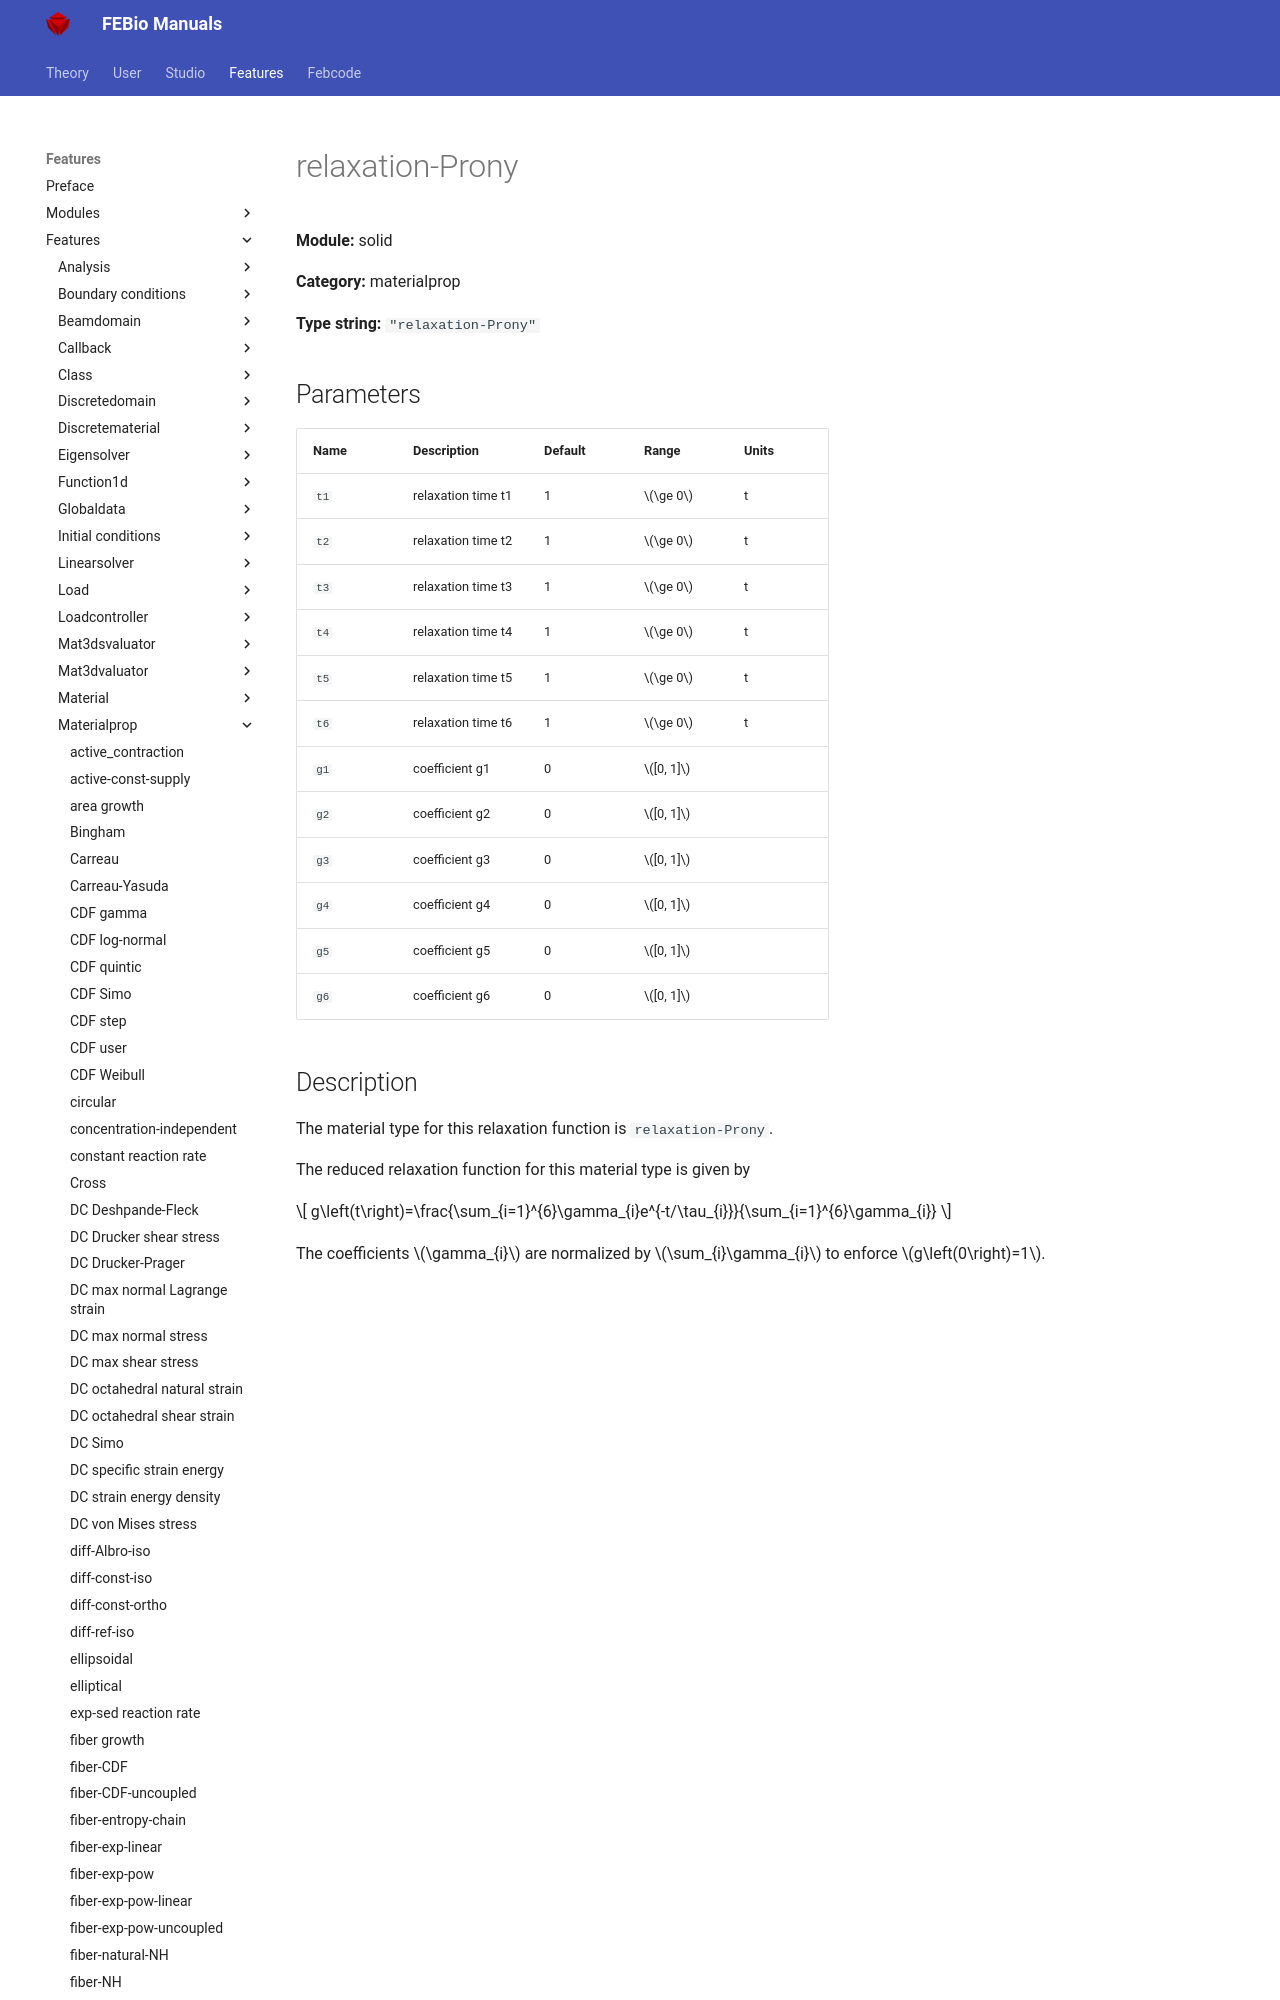

repository: febiosoftware/febio-docs · page: features/features/solid_materialprop_relaxation-prony/index.html · generator: mkdocs

# relaxation-Prony

**Module:** solid

**Category:** materialprop

**Type string:** `"relaxation-Prony"`

## Parameters

| Name | Description | Default | Range | Units |
|------|-------------|---------|-------|-------|
| `t1` | relaxation time t1 | 1 | $\ge 0$ | t |
| `t2` | relaxation time t2 | 1 | $\ge 0$ | t |
| `t3` | relaxation time t3 | 1 | $\ge 0$ | t |
| `t4` | relaxation time t4 | 1 | $\ge 0$ | t |
| `t5` |
